Run: headless pygame with SDL's dummy video driver; simulated clock (each Clock.tick advances the game by its frame time, no real sleeping); random seed 0; keys injected as events and as key.get_pressed() state; mouse plan: one left click at the window centre at the start of phase 2, then a move to the lower-right quarter at the start of phase 3.
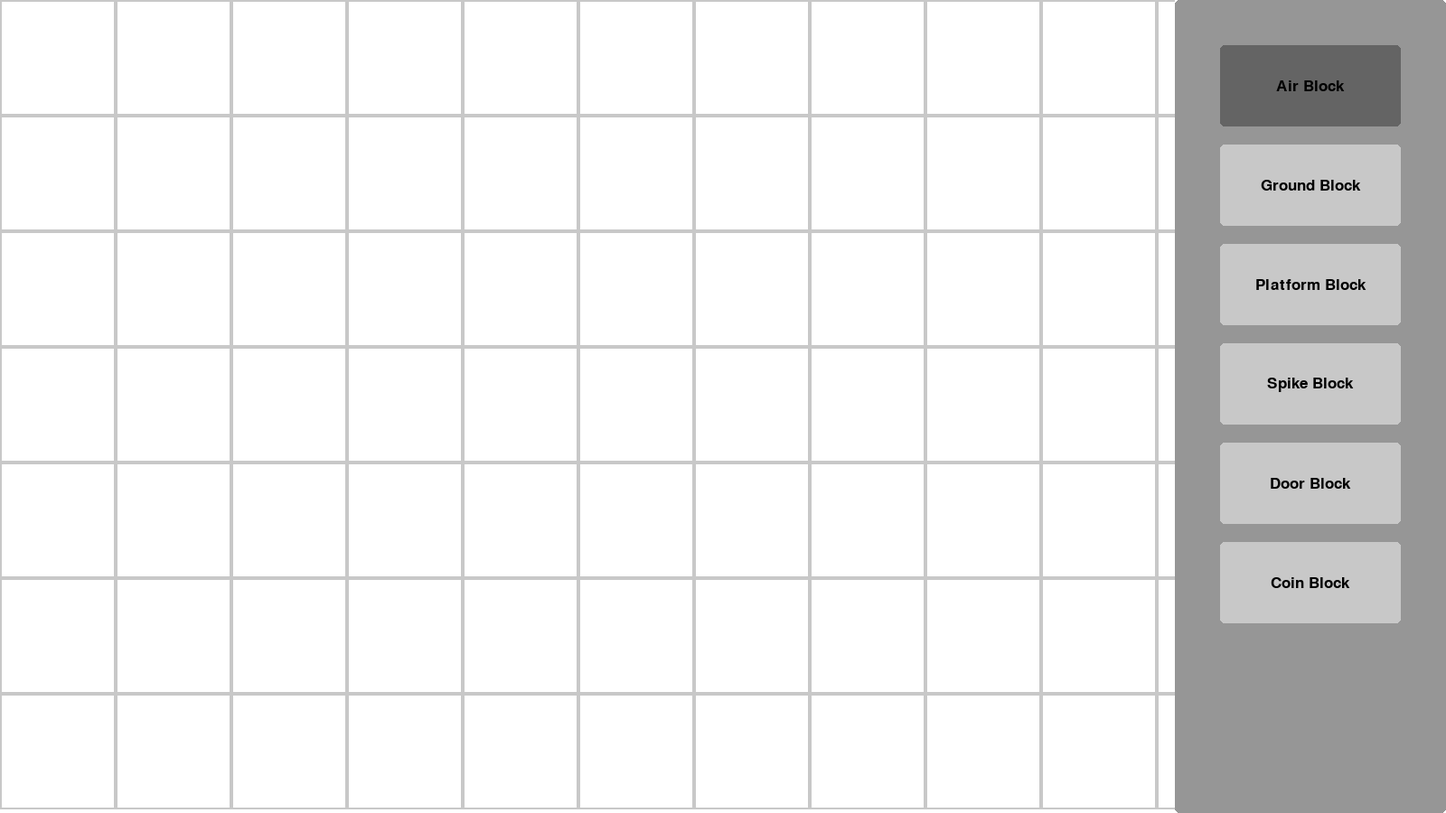
Frame 1 of 4 · flips 1–60 · no input
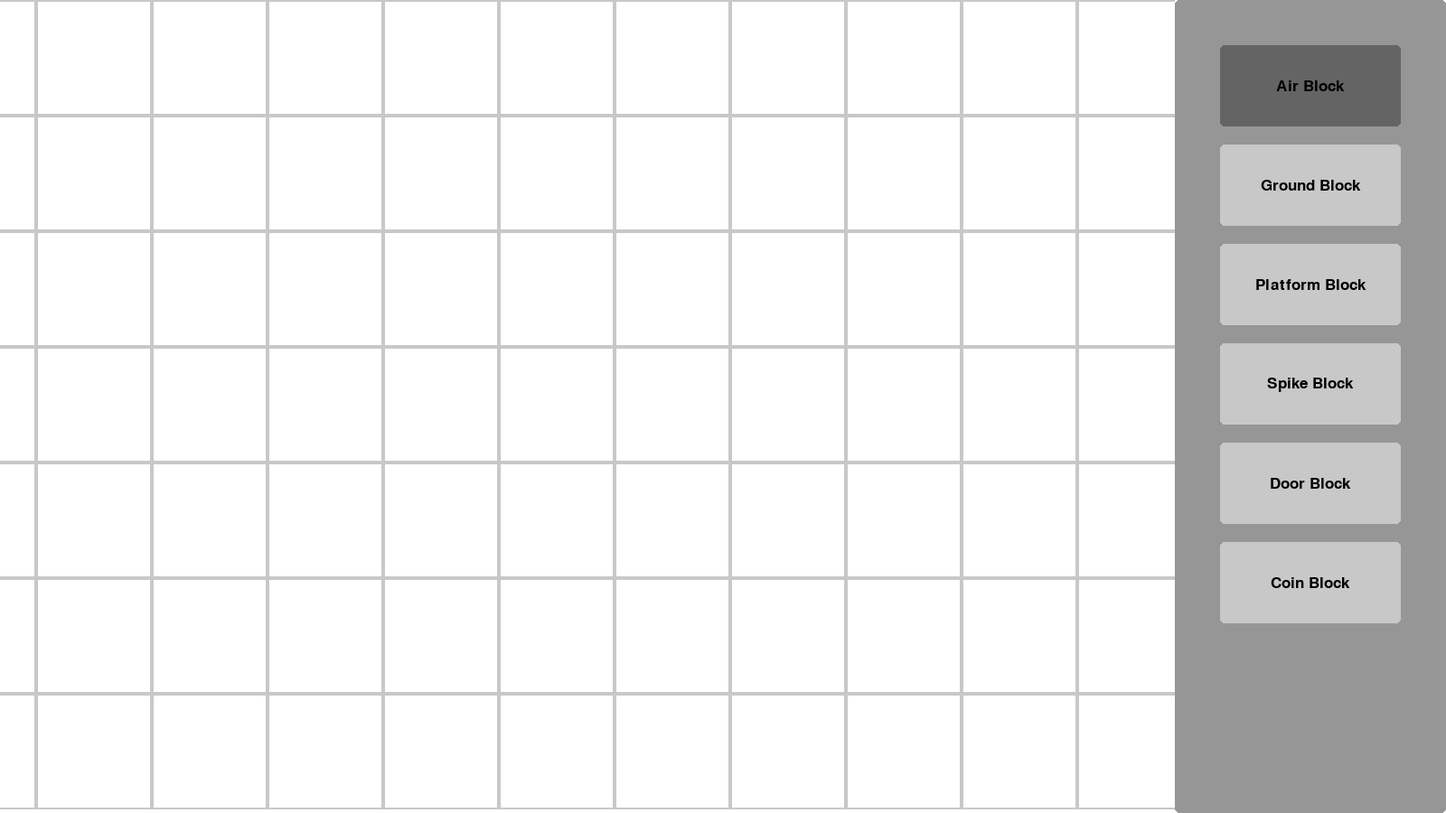
Frame 2 of 4 · flips 61–180 · clicked the window centre · tapped SPACE, RETURN · held RIGHT (→), D
Frame 3 of 4 · flips 181–300 · moved the mouse to the lower-right quarter · held DOWN (↓), S · screen unchanged from frame 2, image omitted
Frame 4 of 4 · flips 301–420 · held LEFT (←), A, UP (↑), W · screen same as frame 1, image omitted

The pygame program that drew these frames:

# https://chatgpt.com/g/g-p-68fb43f0eaac8191a8084922ceb5fccc-code-jam/shared/c/68fb54c2-b620-8331-82ba-cfcefd85afbc?owner_user_id=user-RyYxMkbvK9js8SEL50S8uHyy

import pygame
from enum import Enum, auto

class BlockType(Enum):
    AIR = auto()
    GROUND = auto()
    PLATFORM = auto()
    SPIKE = auto()
    DOOR = auto()
    COIN = auto()

image_scale = 4
block_size = 32 * image_scale

class Block:
    def __init__(self, block_type: 'BlockType') -> None:
        self.type = block_type
        self.texture: pygame.surface.Surface

class Grid:
    def __init__(self, width: int, height: int) -> None:
        self.width, self.height = width, height
        self.grid = [[Block(BlockType.AIR) for _ in range(width)] for _ in range(height)]
        self.door_pos = None
        self.coin_pos = None

    def get_block(self, x: int, y: int) -> 'BlockType':
        return self.grid[y][x].type

    def set_block(self, x: int, y: int, block_type: 'BlockType') -> None:
        if not (0 <= x < self.width and 0 <= y < self.height):
            return

        if block_type == BlockType.DOOR:
            if self.door_pos is not None:
                old_x, old_y = self.door_pos
                self.grid[old_y][old_x].type = BlockType.AIR
            self.door_pos = (x, y)

        elif block_type == BlockType.COIN:
            if self.coin_pos is not None:
                old_x, old_y = self.coin_pos
                self.grid[old_y][old_x].type = BlockType.AIR
            self.coin_pos = (x, y)

        self.grid[y][x].type = block_type

    def draw(self, win: pygame.surface.Surface, offsetx: int, width: int) -> None:
        nsurf = pygame.Surface((width, win.get_height()), pygame.SRCALPHA)

        for y in range(self.height):
            for x in range(self.width):
                bx = x * block_size - offsetx
                by = y * block_size

                btype = self.grid[y][x].type

                if btype == BlockType.GROUND:
                    pygame.draw.rect(nsurf, (0, 0, 0), (bx, by, block_size, block_size))
                elif btype == BlockType.PLATFORM:
                    pygame.draw.rect(nsurf, (0, 0, 0), (bx, by, block_size, block_size // 3))
                elif btype == BlockType.SPIKE:
                    pygame.draw.rect(nsurf, (200, 0, 0), (bx, by + (block_size * 2) // 3, block_size, block_size // 3))
                elif btype == BlockType.DOOR:
                    pygame.draw.rect(nsurf, (139, 69, 19), (bx, by, block_size, block_size))
                elif btype == BlockType.COIN:
                    pygame.draw.circle(nsurf, (255, 215, 0), (bx + block_size // 2, by + block_size // 2), block_size // 3)

                # outline for all tiles
                pygame.draw.rect(nsurf, (200, 200, 200), (bx, by, block_size, block_size), 2)

        win.blit(nsurf, (0, 0))


selected_material = BlockType.AIR

def sel_bar():
    """Selection bar on the right side of the screen"""
    global selected_material
    mouse = pygame.mouse.get_pos()
    mousedown = pygame.mouse.get_pressed()[0]

    # sidebar background
    pygame.draw.rect(window, (150, 150, 150), (1300, 0, 300, 900), border_radius=5)

    # buttons for each block type
    buttons = [
        (BlockType.AIR, "Air Block"),
        (BlockType.GROUND, "Ground Block"),
        (BlockType.PLATFORM, "Platform Block"),
        (BlockType.SPIKE, "Spike Block"),
        (BlockType.DOOR, "Door Block"),
        (BlockType.COIN, "Coin Block"),
    ]

    for i, (btype, label) in enumerate(buttons):
        rect = pygame.Rect(1350, 50 + i * 110, 200, 90)
        text = font.render(label, True, (0, 0, 0))

        if selected_material == btype:
            color = (100, 100, 100)
        elif rect.collidepoint(mouse):
            color = (170, 170, 170)
        else:
            color = (200, 200, 200)

        pygame.draw.rect(window, color, rect, border_radius=5)
        window.blit(text, (rect.centerx - text.get_width() // 2, rect.centery - text.get_height() // 2))

        # click detection
        if rect.collidepoint(mouse) and mousedown:
            selected_material = btype


# setup
pygame.init()
window = pygame.display.set_mode((1600, 900))
pygame.display.set_caption("Selection Bar Example")
font = pygame.font.SysFont("Arial Black", 25)

grid = Grid(100, 7)

run = True
clock = pygame.time.Clock()
offx = 0

while run:
    keys = pygame.key.get_pressed()
    if keys[pygame.K_a]:
        offx -= 5
    if keys[pygame.K_d]:
        offx += 5

    mx, my = pygame.mouse.get_pos()
    if pygame.mouse.get_pressed()[0] and mx < 1300:
        mx += offx
        mx //= block_size
        my //= block_size
        grid.set_block(mx, my, selected_material)

    window.fill((255, 255, 255))
    grid.draw(window, offx, 1300)
    sel_bar()

    pygame.display.update()
    clock.tick(60)

    for event in pygame.event.get():
        if event.type == pygame.QUIT:
            run = False
        elif event.type == pygame.KEYDOWN and event.key == pygame.K_ESCAPE:
            run = False

pygame.quit()
